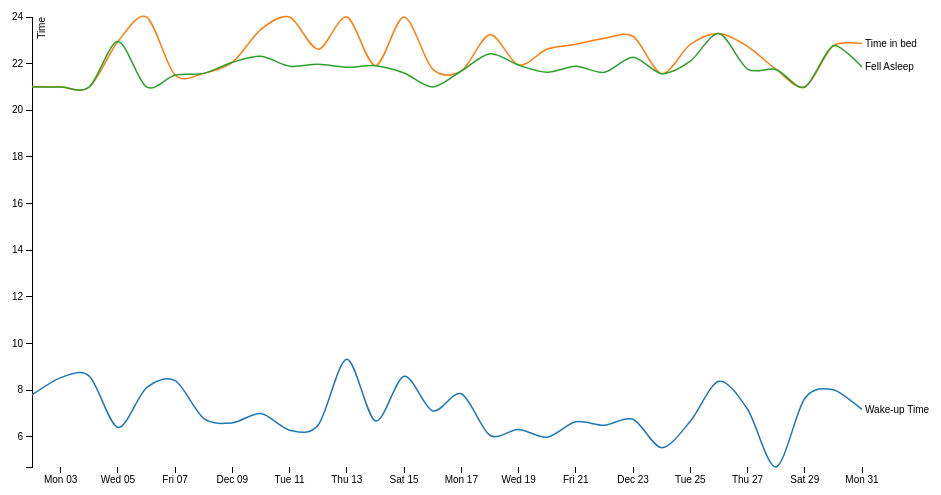
D3 v3 page, settled after 360 driven frames (6 s of simulated time); the page loaded 1 data file(s).



var margin = {top: 20, right: 80, bottom: 30, left: 50},
    width = 960 - margin.left - margin.right,
    height = 500 - margin.top - margin.bottom;

var parseDate = d3.time.format("%Y%m%d").parse;

var x = d3.time.scale()
    .range([0, width]);

var y = d3.scale.linear()
    .range([height, 0]);

var color = d3.scale.category10();

var xAxis = d3.svg.axis()
    .scale(x)
    .orient("bottom");

var yAxis = d3.svg.axis()
    .scale(y)
    .orient("left");

var line = d3.svg.line()
    .interpolate("cardinal")
    .x(function(d) { return x(d.date); })
    .y(function(d) { return y(d.temperature); });

var svg = d3.select("body").append("svg")
    .attr("width", width + margin.left + margin.right)
    .attr("height", height + margin.top + margin.bottom)
  .append("g")
    .attr("transform", "translate(" + margin.left + "," + margin.top + ")");

d3.tsv("data.tsv", function(error, data) {
  color.domain(d3.keys(data[0]).filter(function(key) { return key !== "date"; }));

  data.forEach(function(d) {
    d.date = parseDate(d.date);
  });

  var cities = color.domain().map(function(name) {
    return {
      name: name,
      values: data.map(function(d) {
        return {date: d.date, temperature: +d[name]};
      })
    };
  });

  x.domain(d3.extent(data, function(d) { return d.date; }));

  y.domain([
    d3.min(cities, function(c) { return d3.min(c.values, function(v) { return v.temperature; }); }),
    d3.max(cities, function(c) { return d3.max(c.values, function(v) { return v.temperature; }); })
  ]);

  svg.append("g")
      .attr("class", "x axis")
      .attr("transform", "translate(0," + height + ")")
      .call(xAxis);

  svg.append("g")
      .attr("class", "y axis")
      .call(yAxis)
    .append("text")
      .attr("transform", "rotate(-90)")
      .attr("y", 6)
      .attr("dy", ".71em")
      .style("text-anchor", "end")
      .text("Time");

  var city = svg.selectAll(".city")
      .data(cities)
    .enter().append("g")
      .attr("class", "city");

  city.append("path")
      .attr("class", "line")
      .attr("d", function(d) { return line(d.values); })
      .style("stroke", function(d) { return color(d.name); });

  city.append("text")
      .datum(function(d) { return {name: d.name, value: d.values[d.values.length - 1]}; })
      .attr("transform", function(d) { return "translate(" + x(d.value.date) + "," + y(d.value.temperature) + ")"; })
      .attr("x", 3)
      .attr("dy", ".35em")
      .text(function(d) { return d.name; });
});



### data: data.tsv
date	Wake-up Time	Time in bed	Fell Asleep
20121202	7.8	21.02	21
20121203	8.537	21	21
20121204	8.604	21	21
20121205	6.402	22.95	22.95
20121206	8.102	24	21
20121207	8.405	21.51	21.51
20121208	6.789	21.58	21.58
20121209	6.599	22.06	22.06
20121210	6.998	23.47	22.32
20121211	6.283	24	21.89
20121212	6.504	22.62	21.97
20121213	9.327	24	21.84
20121214	6.678	21.91	21.91
20121215	8.597	24	21.6
20121216	7.11	21.76	21
20121217	7.845	21.68	21.68
20121218	6.066	23.24	22.42
20121219	6.315	21.94	21.94
20121220	5.985	22.63	21.63
20121221	6.641	22.83	21.88
20121222	6.494	23.09	21.63
20121223	6.749	23.17	22.28
20121224	5.534	21.57	21.57
20121225	6.663	22.82	22.1
20121226	8.381	23.29	23.29
20121227	7.18	22.74	21.77
20121228	4.705	21.75	21.75
20121229	7.644	21	21
20121230	8.022	22.77	22.77
20121231	7.174	22.86	21.86